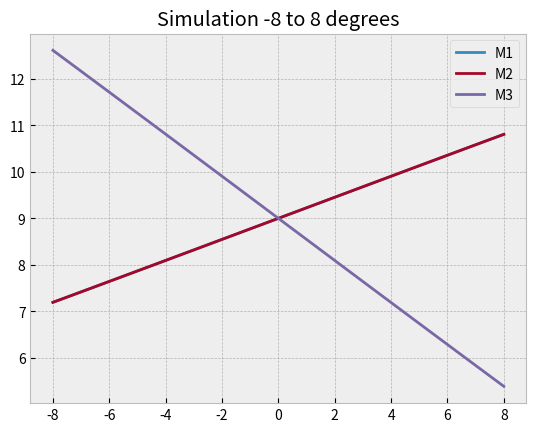

Source code (Python):
#!/usr/bin/env python
# -*- coding: utf-8 -*-
"""

[redacted]
Contact: [email redacted]
[redacted]
"""

# Importing packages
import numpy as np
from numpy import sqrt, sin, cos, arccos, pi
import matplotlib.pyplot as plt

# Plot style
plt.style.use("bmh")

# Constants
L = 45  # Length of one side
Z0 = 9.0  # Start lifting height
A = 4.0  # Center offset
r = 9.0  # Radius
countsPerRev = 400000  # Motor counts per revolution
pitch = 0  # Movement in Y-axis
roll = 0  # Movement in X-axis
anglesPitch = np.linspace(-0.139626, 0.139626, num=50)  # Array of linearly spaced angels from 0, 8 degrees
anglesRoll = np.linspace(-0.139626, 0.139626, num=50)  # Array of linearly spaced angels from -8, 8 degrees

# Lists for holding simulation data
X = []
Y1 = []
Y2 = []
Y3 = []

# Position matrix
p1 = np.matrix([0, (sqrt(3) * L) / 3, 0])
p2 = np.matrix([L / 2, -((sqrt(3) * L) / 3), 0])
p3 = np.matrix([-L / 2, -((sqrt(3) * L) / 3), 0])

# Zero point matrix
p0 = np.matrix([[0, L / 2, -L / 2],
                [(sqrt(3) * L) / 3, -(sqrt(3) * L) / 3, -(sqrt(3) * L) / 3],
                [0, 0, 0]])

# Movement matrix
positionMatrix = np.array([[((sqrt(3) * L) / 6) * sin(pitch) * sin(roll),
                            (L / 2 * cos(roll)) - ((sqrt(3) * L) / 6) * sin(pitch) * sin(roll),
                            -(L / 2 * cos(roll)) - ((sqrt(3) * L) / 6) * sin(pitch) * sin(roll)],
                           [-((sqrt(3) * L) / 6) * cos(pitch), -((sqrt(3) * L) / 6) * cos(pitch),
                            ((sqrt(3) * L) / 6) * cos(pitch)],
                           [-((sqrt(3) * L) / 3) * sin(pitch) * cos(roll) + Z0,
                            (L / 2 * sin(roll)) + ((sqrt(3) * L) / 6) * sin(pitch) * cos(roll) + Z0,
                            (-L / 2 * sin(roll)) + ((sqrt(3) * L) / 6) * sin(pitch) * cos(roll) + Z0]])

# Simulating platform movements
for angle in anglesPitch:
    deg = angle * 180 / pi
    pitch = angle
    roll = 0
    print('#' * 50)
    print('Platform angle: ', deg)

    # Motor lift height
    z1 = ((sqrt(3) * L) / 6) * sin(pitch) * cos(roll) + ((L/2)*sin(roll)) + Z0
    z2 = ((sqrt(3) * L) / 6) * sin(pitch) * cos(roll) - ((L/2)*sin(roll)) + Z0
    z3 = -((sqrt(3) * L) / 3) * sin(pitch) * cos(roll) + Z0
    print('Height: ', z1, z2, z3)

    # Motor angles in radians
    angleM1 = arccos(((z1**2) + (A**2) - (r**2)) / (2.0 * A * z1))
    angleM2 = arccos(((z2**2) + (A**2) - (r**2)) / (2.0 * A * z2))
    angleM3 = arccos(((z3**2) + (A**2) - (r**2)) / (2.0 * A * z3))

    # Motor angles in degrees
    degreeM1 = (angleM1 * 180.0) / pi
    degreeM2 = (angleM2 * 180.0) / pi
    degreeM3 = (angleM3 * 180.0) / pi
    print('Degrees: ', degreeM1, degreeM2, degreeM3)

    # Motor position in counts
    outM1 = angleM1 * (countsPerRev / 2 * pi)
    outM2 = angleM2 * (countsPerRev / 2 * pi)
    outM3 = angleM3 * (countsPerRev / 2 * pi)
    print('Counts: ', outM1, outM2, outM3)

    # Adding values in array for visual representation
    X.append(deg)
    Y1.append(z1)
    Y2.append(z2)
    Y3.append(z3)

# Plotting values
plt.title('Simulation -8 to 8 degrees')
plt.plot(X, Y1, label='M1')
plt.plot(X, Y2, label='M2')
plt.plot(X, Y3, label='M3')
plt.legend()

# Showing values
plt.show()
